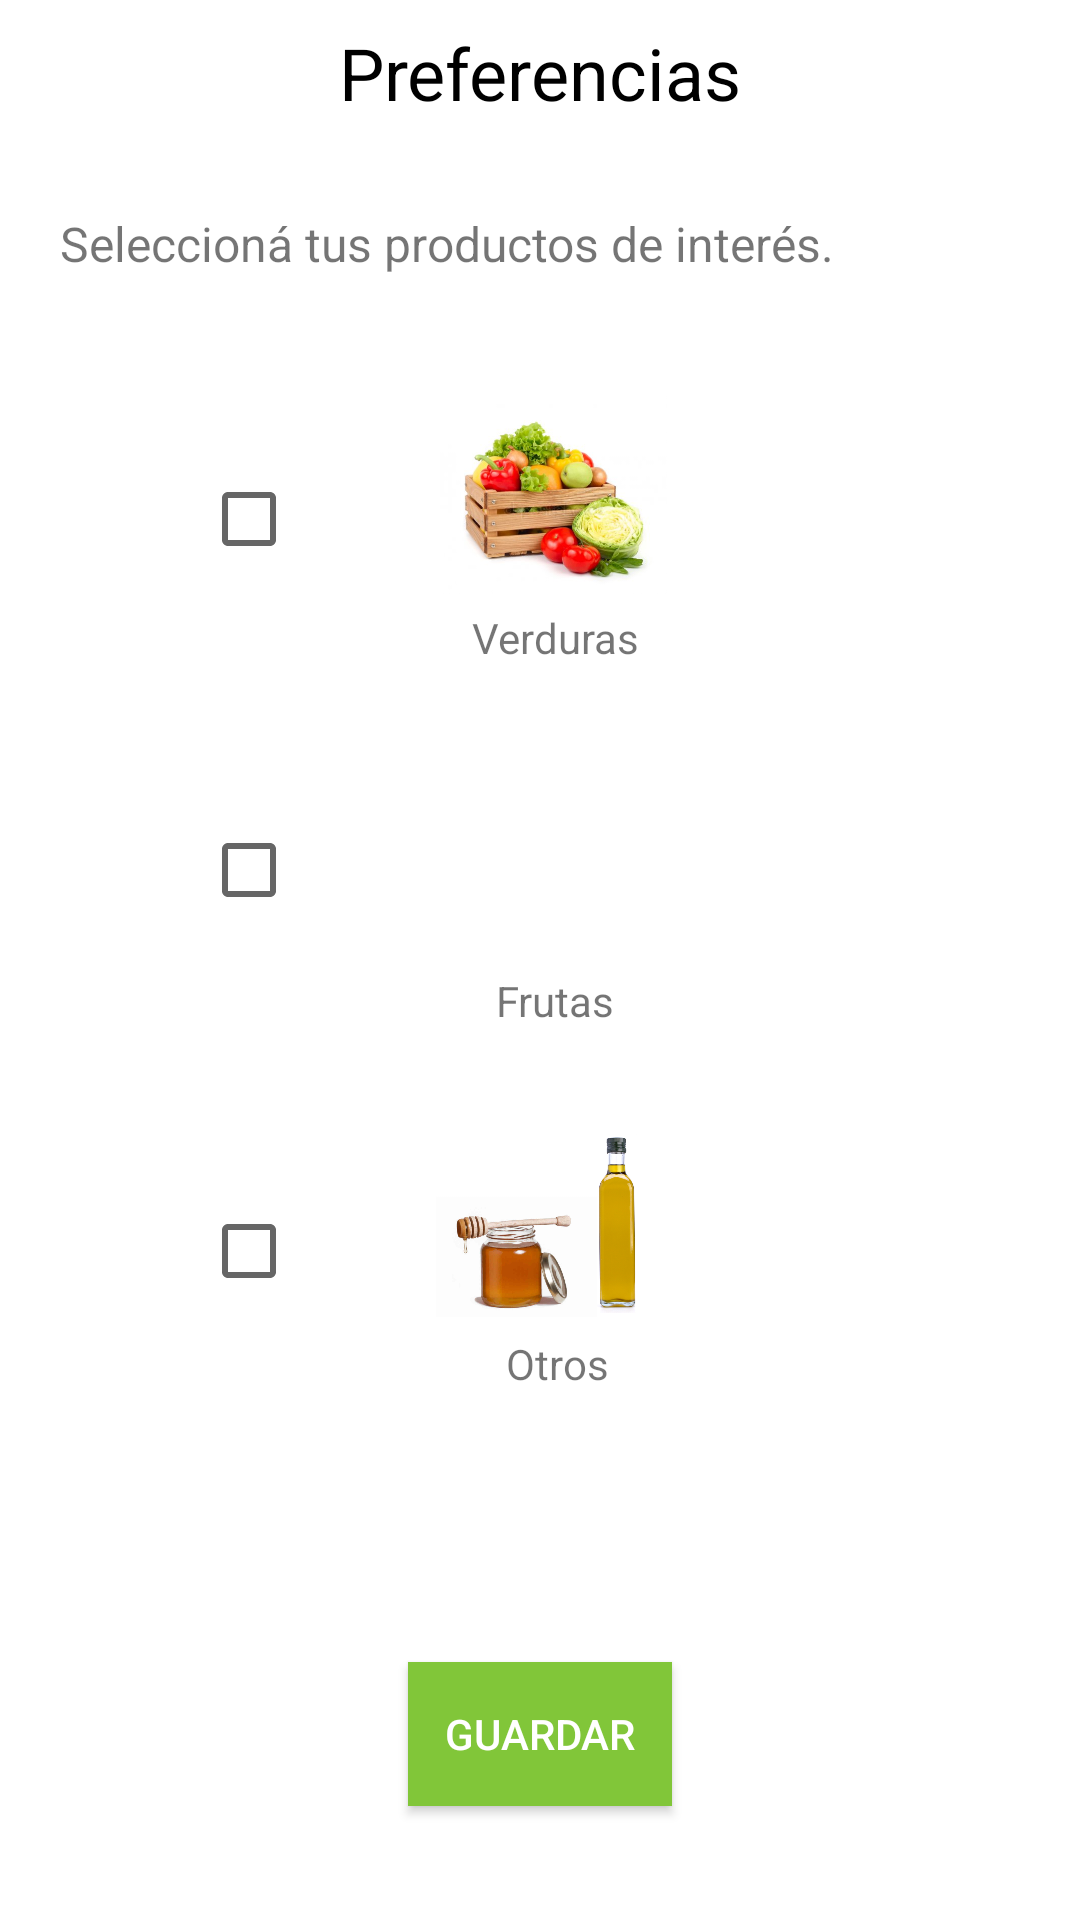

Layout XML and referenced resources for this Android screen:
<!-- AndroidManifest.xml: application theme AppTheme -->
<!-- res/layout/preferencias_fragment.xml -->
<?xml version="1.0" encoding="utf-8"?>
<androidx.constraintlayout.widget.ConstraintLayout xmlns:android="http://schemas.android.com/apk/res/android"
    xmlns:app="http://schemas.android.com/apk/res-auto"
    xmlns:tools="http://schemas.android.com/tools"
    android:id="@+id/frameLayout"
    android:layout_width="match_parent"
    android:layout_height="match_parent"
    android:background="@color/cardview_light_background">

    <TextView
        android:id="@+id/textViewPreferenciasConsumidor"
        android:layout_width="wrap_content"
        android:layout_height="wrap_content"
        android:layout_marginStart="161dp"
        android:layout_marginLeft="161dp"
        android:layout_marginTop="8dp"
        android:layout_marginEnd="161dp"
        android:layout_marginRight="161dp"
        android:text="@string/texto_titulo_preferencias"
        android:textColor="@android:color/background_dark"
        android:textColorHint="#00000000"
        android:textSize="24sp"
        app:layout_constraintEnd_toEndOf="parent"
        app:layout_constraintStart_toStartOf="parent"
        app:layout_constraintTop_toTopOf="parent" />

    <TextView
        android:id="@+id/textView5"
        android:layout_width="wrap_content"
        android:layout_height="wrap_content"
        android:layout_marginStart="20dp"
        android:layout_marginLeft="20dp"
        android:layout_marginTop="30dp"
        android:text="@string/texto_pantalla_preferencias"
        android:textSize="16sp"
        app:layout_constraintStart_toStartOf="parent"
        app:layout_constraintTop_toBottomOf="@+id/textViewPreferenciasConsumidor" />

    <ImageView
        android:id="@+id/imageViewVerduras"
        android:layout_width="141dp"
        android:layout_height="66dp"
        android:layout_marginTop="40dp"
        android:layout_marginEnd="105dp"
        android:layout_marginRight="105dp"
        app:layout_constraintEnd_toEndOf="parent"
        app:layout_constraintTop_toBottomOf="@+id/textView5"
        app:srcCompat="@drawable/verduras" />

    <ImageView
        android:id="@+id/imageViewFrutas"
        android:layout_width="141dp"
        android:layout_height="66dp"
        android:layout_marginTop="55dp"
        android:layout_marginEnd="105dp"
        android:layout_marginRight="105dp"
        app:layout_constraintEnd_toEndOf="parent"
        app:layout_constraintTop_toBottomOf="@+id/imageViewVerduras"
        app:srcCompat="@drawable/fruta" />

    <CheckBox
        android:id="@+id/checkBoxVerduras"
        android:layout_width="wrap_content"
        android:layout_height="wrap_content"
        android:layout_marginTop="65dp"
        android:layout_marginEnd="15dp"
        android:layout_marginRight="15dp"
        app:layout_constraintEnd_toStartOf="@+id/imageViewVerduras"
        app:layout_constraintTop_toBottomOf="@+id/textView5" />

    <ImageView
        android:id="@+id/imageViewOtros"
        android:layout_width="141dp"
        android:layout_height="66dp"
        android:layout_marginTop="55dp"
        android:layout_marginEnd="105dp"
        android:layout_marginRight="105dp"
        app:layout_constraintEnd_toEndOf="parent"
        app:layout_constraintTop_toBottomOf="@+id/imageViewFrutas"
        app:srcCompat="@drawable/otros" />


    <CheckBox
        android:id="@+id/checkBoxFrutas"
        android:layout_width="wrap_content"
        android:layout_height="wrap_content"
        android:layout_marginTop="85dp"
        android:layout_marginEnd="15dp"
        android:layout_marginRight="15dp"
        app:layout_constraintEnd_toStartOf="@+id/imageViewFrutas"
        app:layout_constraintTop_toBottomOf="@+id/checkBoxVerduras" />

    <CheckBox
        android:id="@+id/checkBoxOtros"
        android:layout_width="wrap_content"
        android:layout_height="wrap_content"
        android:layout_marginTop="95dp"
        android:layout_marginEnd="15dp"
        android:layout_marginRight="15dp"
        app:layout_constraintEnd_toStartOf="@+id/imageViewOtros"
        app:layout_constraintTop_toBottomOf="@+id/checkBoxFrutas" />

    <Button
        android:id="@+id/button"
        android:layout_width="wrap_content"
        android:layout_height="wrap_content"
        android:layout_marginStart="161dp"
        android:layout_marginLeft="161dp"
        android:layout_marginTop="90dp"
        android:layout_marginEnd="161dp"
        android:layout_marginRight="161dp"
        android:background="@color/color_verde"
        android:text="@string/boton_guardar"
        android:textColor="@android:color/background_light"
        app:layout_constraintEnd_toEndOf="parent"
        app:layout_constraintStart_toStartOf="parent"
        app:layout_constraintTop_toBottomOf="@+id/textViewOtros" />

    <TextView
        android:id="@+id/textViewVerduras"
        android:layout_width="wrap_content"
        android:layout_height="wrap_content"
        android:layout_marginTop="5dp"
        android:layout_marginEnd="147dp"
        android:layout_marginRight="147dp"
        android:text="@string/texto_verduras"
        app:layout_constraintEnd_toEndOf="parent"
        app:layout_constraintTop_toBottomOf="@+id/imageViewVerduras" />

    <TextView
        android:id="@+id/textViewFrutas"
        android:layout_width="wrap_content"
        android:layout_height="wrap_content"
        android:layout_marginTop="5dp"
        android:layout_marginEnd="155dp"
        android:layout_marginRight="155dp"
        android:text="@string/texto_frutas"
        app:layout_constraintEnd_toEndOf="parent"
        app:layout_constraintTop_toBottomOf="@+id/imageViewFrutas" />

    <TextView
        android:id="@+id/textViewOtros"
        android:layout_width="wrap_content"
        android:layout_height="wrap_content"
        android:layout_marginTop="5dp"
        android:layout_marginEnd="157dp"
        android:layout_marginRight="157dp"
        android:text="@string/texto_otros"
        app:layout_constraintEnd_toEndOf="parent"
        app:layout_constraintTop_toBottomOf="@+id/imageViewOtros" />


</androidx.constraintlayout.widget.ConstraintLayout>
<!-- resources referenced by this layout -->
<resources>
  <color name="color_verde">#81C639</color>
  <!-- drawable otros: png bitmap (drawable, 175408 bytes) -->
  <!-- drawable verduras: jpg bitmap (drawable, 24942 bytes) -->
  <string name="boton_guardar">Guardar</string>
  <string name="texto_frutas">Frutas</string>
  <string name="texto_otros">Otros</string>
  <string name="texto_pantalla_preferencias">Seleccioná tus productos de interés.</string>
  <string name="texto_titulo_preferencias">Preferencias</string>
  <string name="texto_verduras">Verduras</string>
  <style name="AppTheme" parent="Theme.AppCompat.Light.NoActionBar">
          
          <item name="colorPrimary">@color/colorPrimary</item>
          <item name="colorPrimaryDark">@color/colorPrimaryDark</item>
          <item name="colorAccent">@color/colorAccent</item>
      </style>
  
    /*
  <color name="colorPrimary">#128500</color>
  <color name="colorPrimaryDark">#00574B</color>
  <color name="colorAccent">#078500</color>
</resources>
